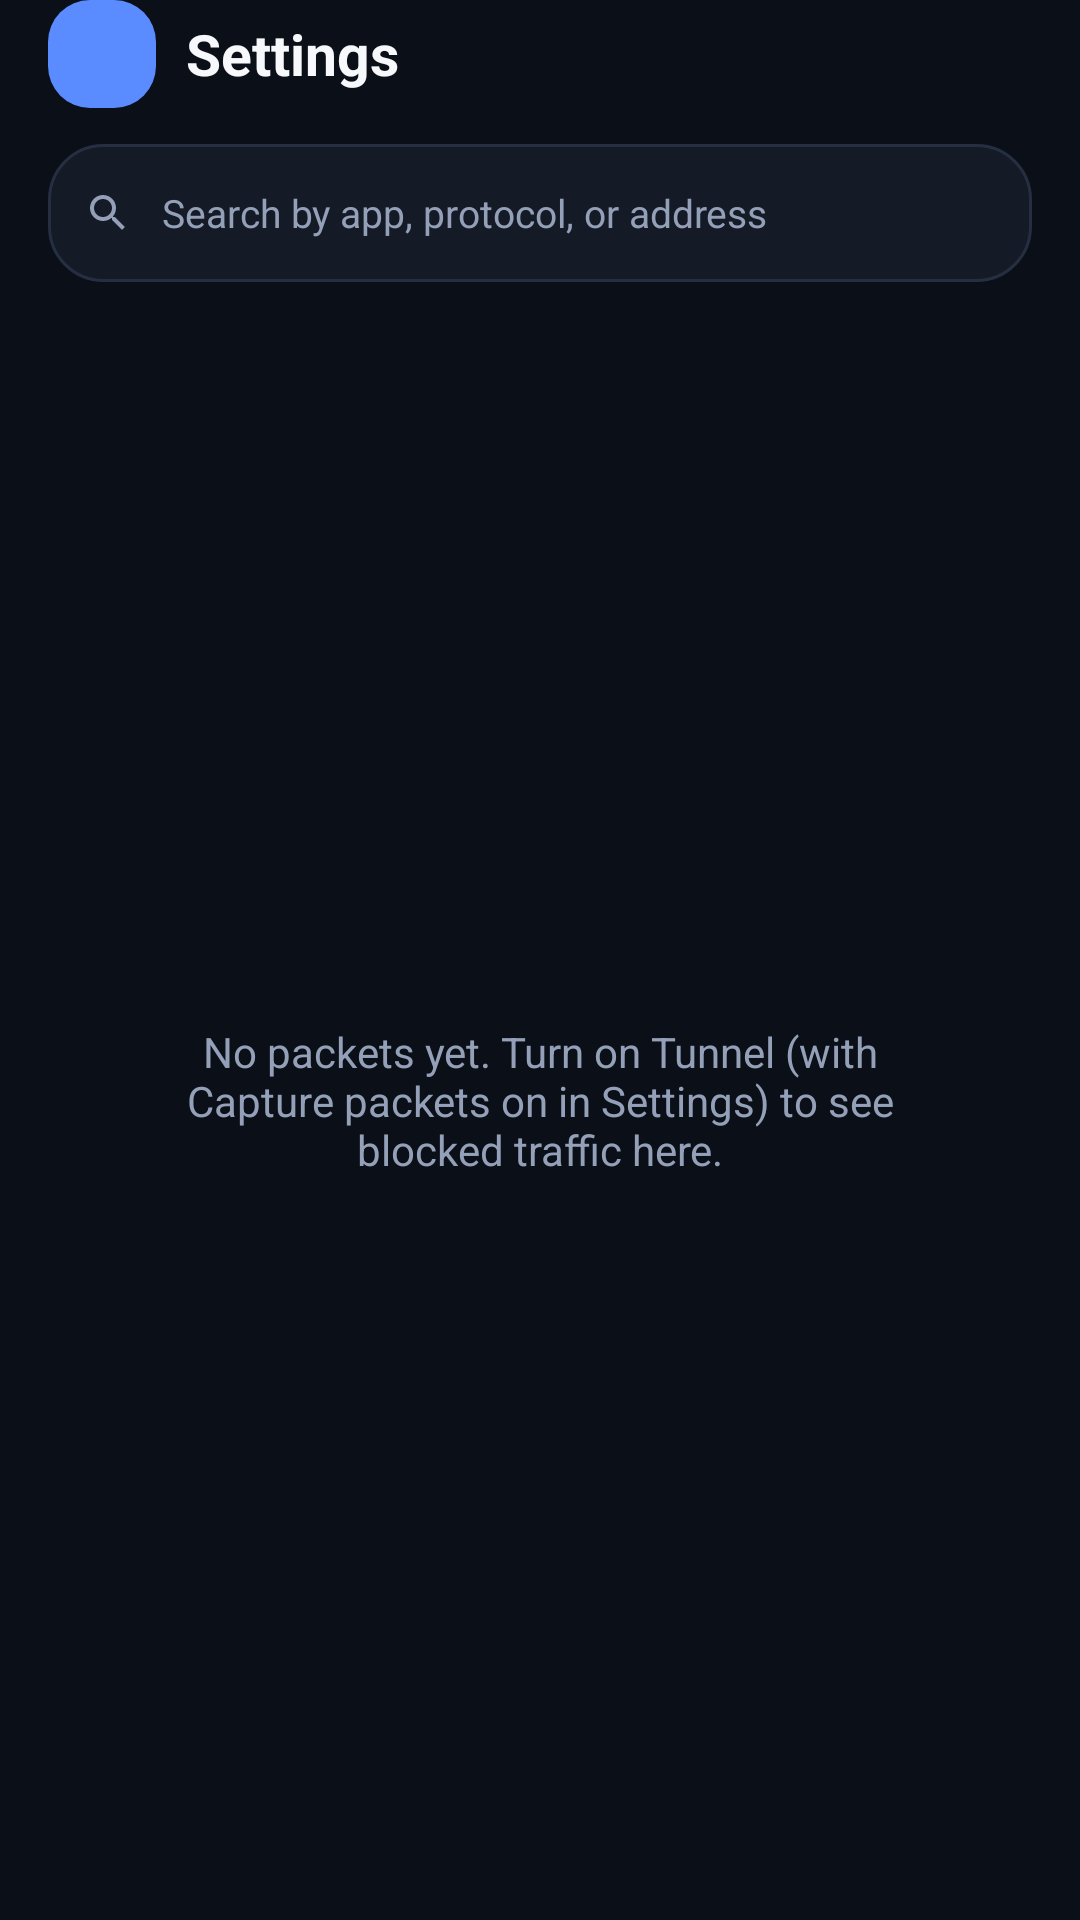

Produce the Android XML layout that renders to this screen, including the resource entries it uses.
<!-- AndroidManifest.xml: application theme Theme.Wirecat -->
<!-- res/layout/fragment_log.xml -->
<?xml version="1.0" encoding="utf-8"?>
<androidx.constraintlayout.widget.ConstraintLayout xmlns:android="http://schemas.android.com/apk/res/android"
    xmlns:app="http://schemas.android.com/apk/res-auto"
    android:layout_width="match_parent"
    android:layout_height="match_parent"
    android:background="?attr/wcColorBackground"
    android:paddingHorizontal="16dp">

    <include
        android:id="@+id/header"
        layout="@layout/header_tab_title"
        android:layout_width="0dp"
        android:layout_height="wrap_content"
        app:layout_constraintTop_toTopOf="parent"
        app:layout_constraintStart_toStartOf="parent"
        app:layout_constraintEnd_toEndOf="parent" />

    <LinearLayout
        android:id="@+id/logSearchBar"
        android:layout_width="0dp"
        android:layout_height="46dp"
        android:layout_marginTop="12dp"
        android:orientation="horizontal"
        android:gravity="center_vertical"
        android:background="@drawable/bg_card_stroke"
        android:paddingHorizontal="12dp"
        app:layout_constraintTop_toBottomOf="@id/header"
        app:layout_constraintStart_toStartOf="parent"
        app:layout_constraintEnd_toEndOf="parent">

        <ImageView
            android:layout_width="16dp"
            android:layout_height="16dp"
            android:src="@drawable/ic_search"
            app:tint="?attr/wcColorTextSecondary"
            android:contentDescription="@null" />

        <EditText
            android:id="@+id/editLogSearch"
            android:layout_width="0dp"
            android:layout_height="wrap_content"
            android:layout_weight="1"
            android:layout_marginStart="10dp"
            android:background="@null"
            android:hint="@string/log_search_hint"
            android:textColorHint="?attr/wcColorTextSecondary"
            android:textColor="?attr/wcColorTextPrimary"
            android:textSize="13sp"
            android:inputType="text"
            android:imeOptions="actionSearch"
            android:maxLines="1"
            android:singleLine="true" />

    </LinearLayout>

    <TextView
        android:id="@+id/textLogEmpty"
        android:layout_width="0dp"
        android:layout_height="0dp"
        android:gravity="center"
        android:paddingHorizontal="32dp"
        android:text="@string/log_empty"
        android:textColor="?attr/wcColorTextSecondary"
        app:layout_constraintTop_toBottomOf="@id/logSearchBar"
        app:layout_constraintBottom_toBottomOf="parent"
        app:layout_constraintStart_toStartOf="parent"
        app:layout_constraintEnd_toEndOf="parent" />

    <androidx.recyclerview.widget.RecyclerView
        android:id="@+id/recyclerLog"
        android:layout_width="0dp"
        android:layout_height="0dp"
        android:layout_marginTop="8dp"
        android:clipToPadding="false"
        android:paddingBottom="16dp"
        app:layout_constraintTop_toBottomOf="@id/logSearchBar"
        app:layout_constraintBottom_toBottomOf="parent"
        app:layout_constraintStart_toStartOf="parent"
        app:layout_constraintEnd_toEndOf="parent" />

</androidx.constraintlayout.widget.ConstraintLayout>
<!-- res/layout/header_tab_title.xml (included above) -->
<?xml version="1.0" encoding="utf-8"?>
<LinearLayout xmlns:android="http://schemas.android.com/apk/res/android"
    android:layout_width="match_parent"
    android:layout_height="56dp"
    android:orientation="horizontal"
    android:gravity="center_vertical"
    android:background="?attr/wcColorBackground">

    <FrameLayout
        android:id="@+id/headerIconChip"
        android:layout_width="36dp"
        android:layout_height="36dp"
        android:background="@drawable/bg_header_chip">

        <ImageView
            android:id="@+id/headerIcon"
            android:layout_width="18dp"
            android:layout_height="18dp"
            android:layout_gravity="center"
            android:contentDescription="@null" />
    </FrameLayout>

    <TextView
        android:id="@+id/headerTitle"
        android:layout_width="wrap_content"
        android:layout_height="wrap_content"
        android:layout_marginStart="10dp"
        android:textColor="?attr/wcColorTextPrimary"
        android:textSize="19sp"
        android:textStyle="bold"
        android:text="@string/settings_title" />

</LinearLayout>
<!-- resources referenced by this layout -->
<resources>
  <!-- drawable bg_card_stroke (drawable) -->
  <?xml version="1.0" encoding="utf-8"?>
  <shape xmlns:android="http://schemas.android.com/apk/res/android" android:shape="rectangle">
      <solid android:color="?attr/wcColorSurface" />
      <corners android:radius="18dp" />
      <stroke android:width="1dp" android:color="?attr/wcColorStroke" />
  </shape>
  <!-- drawable bg_header_chip (drawable) -->
  <?xml version="1.0" encoding="utf-8"?>
  <shape xmlns:android="http://schemas.android.com/apk/res/android" android:shape="rectangle">
      <solid android:color="@color/wc_accent" />
      <corners android:radius="14dp" />
  </shape>
  <!-- drawable ic_search (drawable) -->
  <vector xmlns:android="http://schemas.android.com/apk/res/android"
      android:width="24dp" android:height="24dp" android:viewportWidth="24" android:viewportHeight="24">
      <path android:fillColor="#FFFFFFFF" android:pathData="M15.5,14h-0.79l-0.28,-0.27C15.41,12.59 16,11.11 16,9.5C16,5.91 13.09,3 9.5,3S3,5.91 3,9.5S5.91,16 9.5,16c1.61,0 3.09,-0.59 4.23,-1.57l0.27,0.28v0.79l5,4.99L20.49,19zM9.5,14C7.01,14 5,11.99 5,9.5S7.01,5 9.5,5S14,7.01 14,9.5S11.99,14 9.5,14z"/>
  </vector>
  <string name="log_empty">No packets yet. Turn on Tunnel (with Capture packets on in Settings) to see blocked traffic here.</string>
  <string name="log_search_hint">Search by app, protocol, or address</string>
  <string name="settings_title">Settings</string>
  <style name="Theme.Wirecat" parent="Theme.MaterialComponents.NoActionBar">
          <item name="colorPrimary">@color/wc_accent</item>
          <item name="colorPrimaryDark">@color/wc_background</item>
          <item name="colorAccent">@color/wc_accent</item>
          <item name="android:statusBarColor">@color/wc_background</item>
          <item name="android:navigationBarColor">@color/wc_background</item>
          <item name="android:windowLightStatusBar" tools:targetApi="23">false</item>
          <item name="android:windowBackground">@color/wc_background</item>
          <item name="colorSurface">@color/wc_surface</item>
          <item name="android:textColorPrimary">@color/wc_text_primary</item>
          <item name="android:textColorSecondary">@color/wc_text_secondary</item>
          <item name="android:fontFamily">sans-serif</item>
  
          <item name="wcColorBackground">@color/wc_background</item>
          <item name="wcColorSurface">@color/wc_surface</item>
          <item name="wcColorSurfaceRaised">@color/wc_surface_raised</item>
          <item name="wcColorStroke">@color/wc_surface_stroke</item>
          <item name="wcColorTextPrimary">@color/wc_text_primary</item>
          <item name="wcColorTextSecondary">@color/wc_text_secondary</item>
      </style>
  <color name="wc_accent">#5B8CFF</color>
  <color name="wc_background">#0B0F17</color>
  <color name="wc_surface">#141A26</color>
  <color name="wc_text_primary">#F6F8FC</color>
  <color name="wc_text_secondary">#93A0B8</color>
  <color name="wc_surface_raised">#1C2433</color>
  <color name="wc_surface_stroke">#262F42</color>
</resources>
